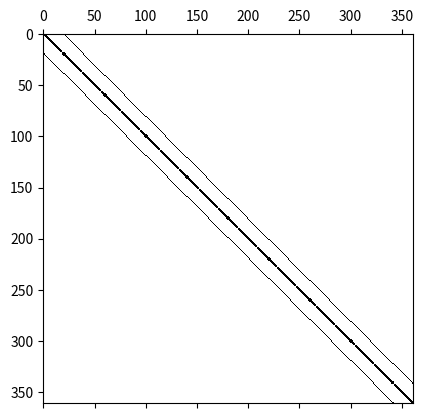
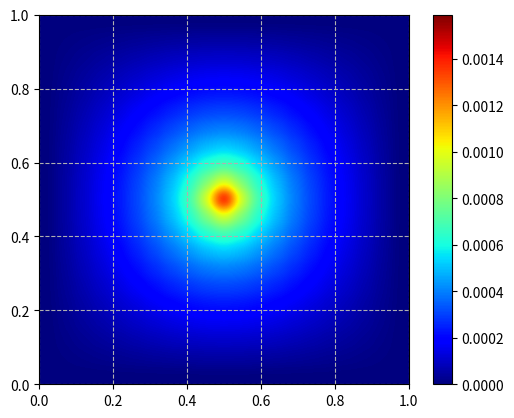

Write Python code to recreate these figures, in order.
import matplotlib.pyplot as plt
import numpy as np

N = 20  # Значение по условию (обратное h)
h = 1 / N

RowLenght = N + 1  # Количество узлов по одной оси

Matrix = np.array([])  # Строка значений матрицы
Valid = np.array([])  # Массив интересующих узлов (не крайние)

# Заполняем массив интересующих узлов (НЕ крайних)
# Крайние узлы не будут рассматриваться с матрице СЛАУ (дают нулевой вклад в нее)
for i in range(RowLenght):
    for j in range(RowLenght):
        index = RowLenght * i + j  # Номер узла (строчный)
        # Включаем только НЕ крайние узлы
        if (i != 0 and j != 0 and i != (RowLenght - 1) and j != (RowLenght - 1)):
            Valid = np.append(Valid, index)

print("Интересующие узлы сетки:")
print(Valid)

# Заполняем матрицу для каждого некрайнего узла
for validIndex in Valid:
    for i in range(RowLenght - 2):
        for j in range(RowLenght - 2):
            index = RowLenght * (i + 1) + (j + 1)  # Номер узла (строчный)

            if index == validIndex:
                # Значение в самом узле (центр креста)
                Matrix = np.append(Matrix, 4)
            elif abs(validIndex - index) == 1 or abs(validIndex - index) == RowLenght:
                # Соседние элементы и элементы, отличающиеся на длину сетки некрайних узлов
                # (концы креста)
                Matrix = np.append(Matrix, -1)
            else:
                # Остальные значения = 0
                Matrix = np.append(Matrix, 0)

# Преобразование строки в матрицу
Matrix = Matrix.reshape(len(Valid), len(Valid))
Matrix = Matrix / h / h  # учитываем h

print("Получаемая матрица СЛАУ:")
print(Matrix)
plt.spy(Matrix)  # Визуализация матрицы СЛАУ
plt.show()

# Правая часть системы
Right = np.zeros(Matrix.shape[0])  # Все нули
Right[int((Right.size - 1) / 2)] = 1  # Кроме центрального узла

# Right = np.ones(Matrix.shape[0]) # Случай когда правая часть - все единицы

print("Правая часть системы:")
print(Right)

# Решение системы (библиотечной функцией)
Solution = np.linalg.solve(Matrix, Right)

print("Решение:")
print(Solution)

# Визуализация решения
fig, ax = plt.subplots()
# Преобразуем решение
ReshapedSolutionLen = int(np.sqrt(Solution.size))
ReshapedSolution = Solution.reshape(ReshapedSolutionLen, ReshapedSolutionLen)
Pad = np.pad(ReshapedSolution, (1, 1), mode='constant')
# Цветовая карта
Colormap = plt.get_cmap('jet')
# График
Plot = ax.imshow(Pad, Colormap, aspect='equal', vmin=0, extent=(0, 1, 0, 1), interpolation='gaussian')
# Цветовая колонка
fig.colorbar(Plot, ax=ax)
plt.grid(linestyle='--')
plt.show()